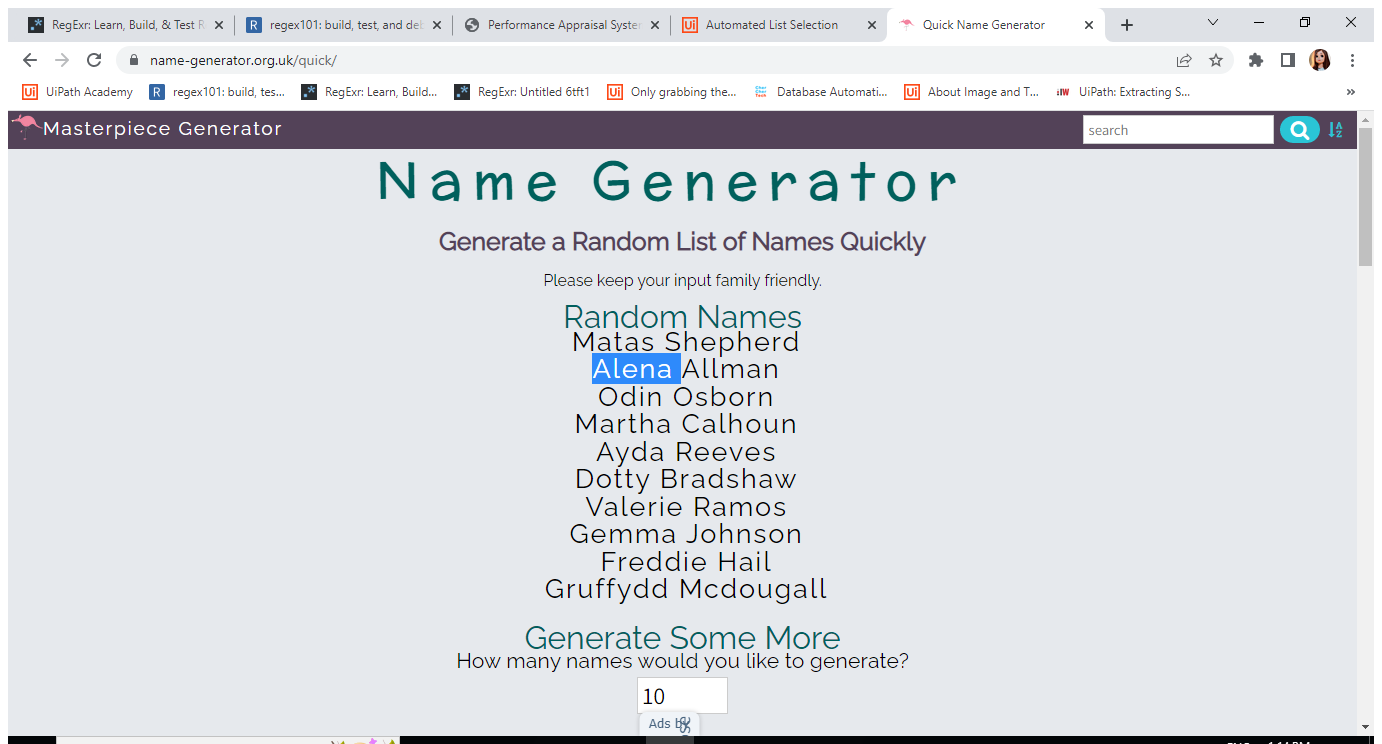
Workflow: getAllNameToExcel

Step 1: Attach Browser 'QuickName Page' in window 'Quick Name Generator' (chrome.exe)

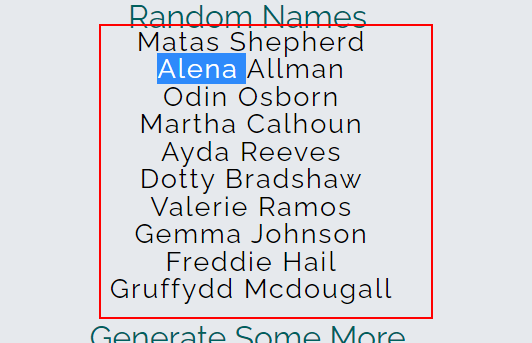
Step 2: get-text from the form 'form'